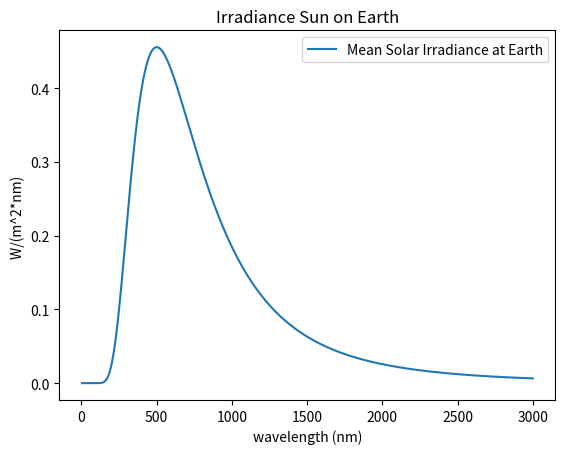

Source code (Python):
# [redacted]
#   Copyright © 2019 Georgiy Maruzhenko. All rights reserved.

import numpy as np
from numpy import sqrt, sin, cos, pi, e, sqrt, isclose
import matplotlib.pyplot as plt
from scipy.integrate import quad

# https://en.wikipedia.org/wiki/Atmosphere_of_Earth
# http://www.spectralcalc.com/blackbody/integrate_planck.html

k = 1.38064852 * 10 ** -23  # botzman m^2*kg/s^2/K
h = 6.62607004 * 10 ** -34  # m^2 kg / s
c = 3 * 10 ** 8  # m/s
T_SUN = 5800  # K
R_SUN = 695510 * 1000  # m
R_ORBIT = 149.60 * 10 ** 9  # m
SIGMA = 5.67 * 10 ** -8  # W / (m^2 K^2)
R_EARTH = 6370 * 1000  # m
DIVIDE_FACTOR = 4  # to get wats per meter
ATMOSPHERE_HEIGHT = 400 * 1000  # m
R_EARTH_ATMOSPHERE = R_EARTH + ATMOSPHERE_HEIGHT  # m
N_M_UNITS = 10 ** 9 #m
U_M_UNITS = 10 ** 6 #m
HC = 1240*N_M_UNITS#nm per 1 ev

# output in W/sr/m^3
def spectral_radiance(wlength):
    result = 2 * h * c ** 2 / (wlength ** 5 * (e ** (h * c / (wlength * k * T_SUN)) - 1))
    return result


def plot_spectral_radiance():
    spectrum = np.linspace(0, 3 * 10 ** -6)
    plt.plot(spectrum, spectral_radiance(spectrum))
    plt.show()

# output in W/m^3
def mean_solar_irradiance(wlength):
    return spectral_radiance(wlength) * pi * R_SUN ** 2 / R_ORBIT ** 2 / DIVIDE_FACTOR


def plot_mean_solar_irradiance_earth_nm():
    spectrum = np.linspace(0, 3 * 10 ** -6 , 1000)
    plt.plot(spectrum *N_M_UNITS, mean_solar_irradiance(spectrum)/N_M_UNITS)
    plt.title('Irradiance Sun on Earth')
    plt.xlabel('wavelength (nm)')
    plt.ylabel('W/(m^2*nm) ')
    plt.legend(['Mean Solar Irradiance at Earth'])
    plt.show()


def plot_mean_solar_irradiance_earth_ev():
    spectrum = np.linspace(N_M_UNITS, 5 * 10 ** -9 , 100)
    print(list(reversed(N_M_UNITS*spectrum)))
    reversed_spectrum = list(reversed(HC/spectrum))
    print(reversed_spectrum)
    plt.plot(list(reversed(HC/spectrum)), list(reversed( mean_solar_irradiance(spectrum)*1240)))
    plt.title('Irradiance Sun on Earth')
    plt.xlabel('wavelength (nm)')
    plt.ylabel('W/(m^2*nm) ')
    plt.legend(['Mean Solar Irradiance at Earth'])
    plt.show()


def show_solar_intensity():
    radiance_integrated = 2 * pi ** 4 * k ** 4 * T_SUN ** 4 / (15 * h ** 3 * c ** 2)  # W/m^2/sr
    solar_intensity_at_earth = radiance_integrated * pi * R_SUN ** 2 / R_ORBIT ** 2
    print("solar intesity = ", solar_intensity_at_earth, "W/m^2")



plot_mean_solar_irradiance_earth_nm()